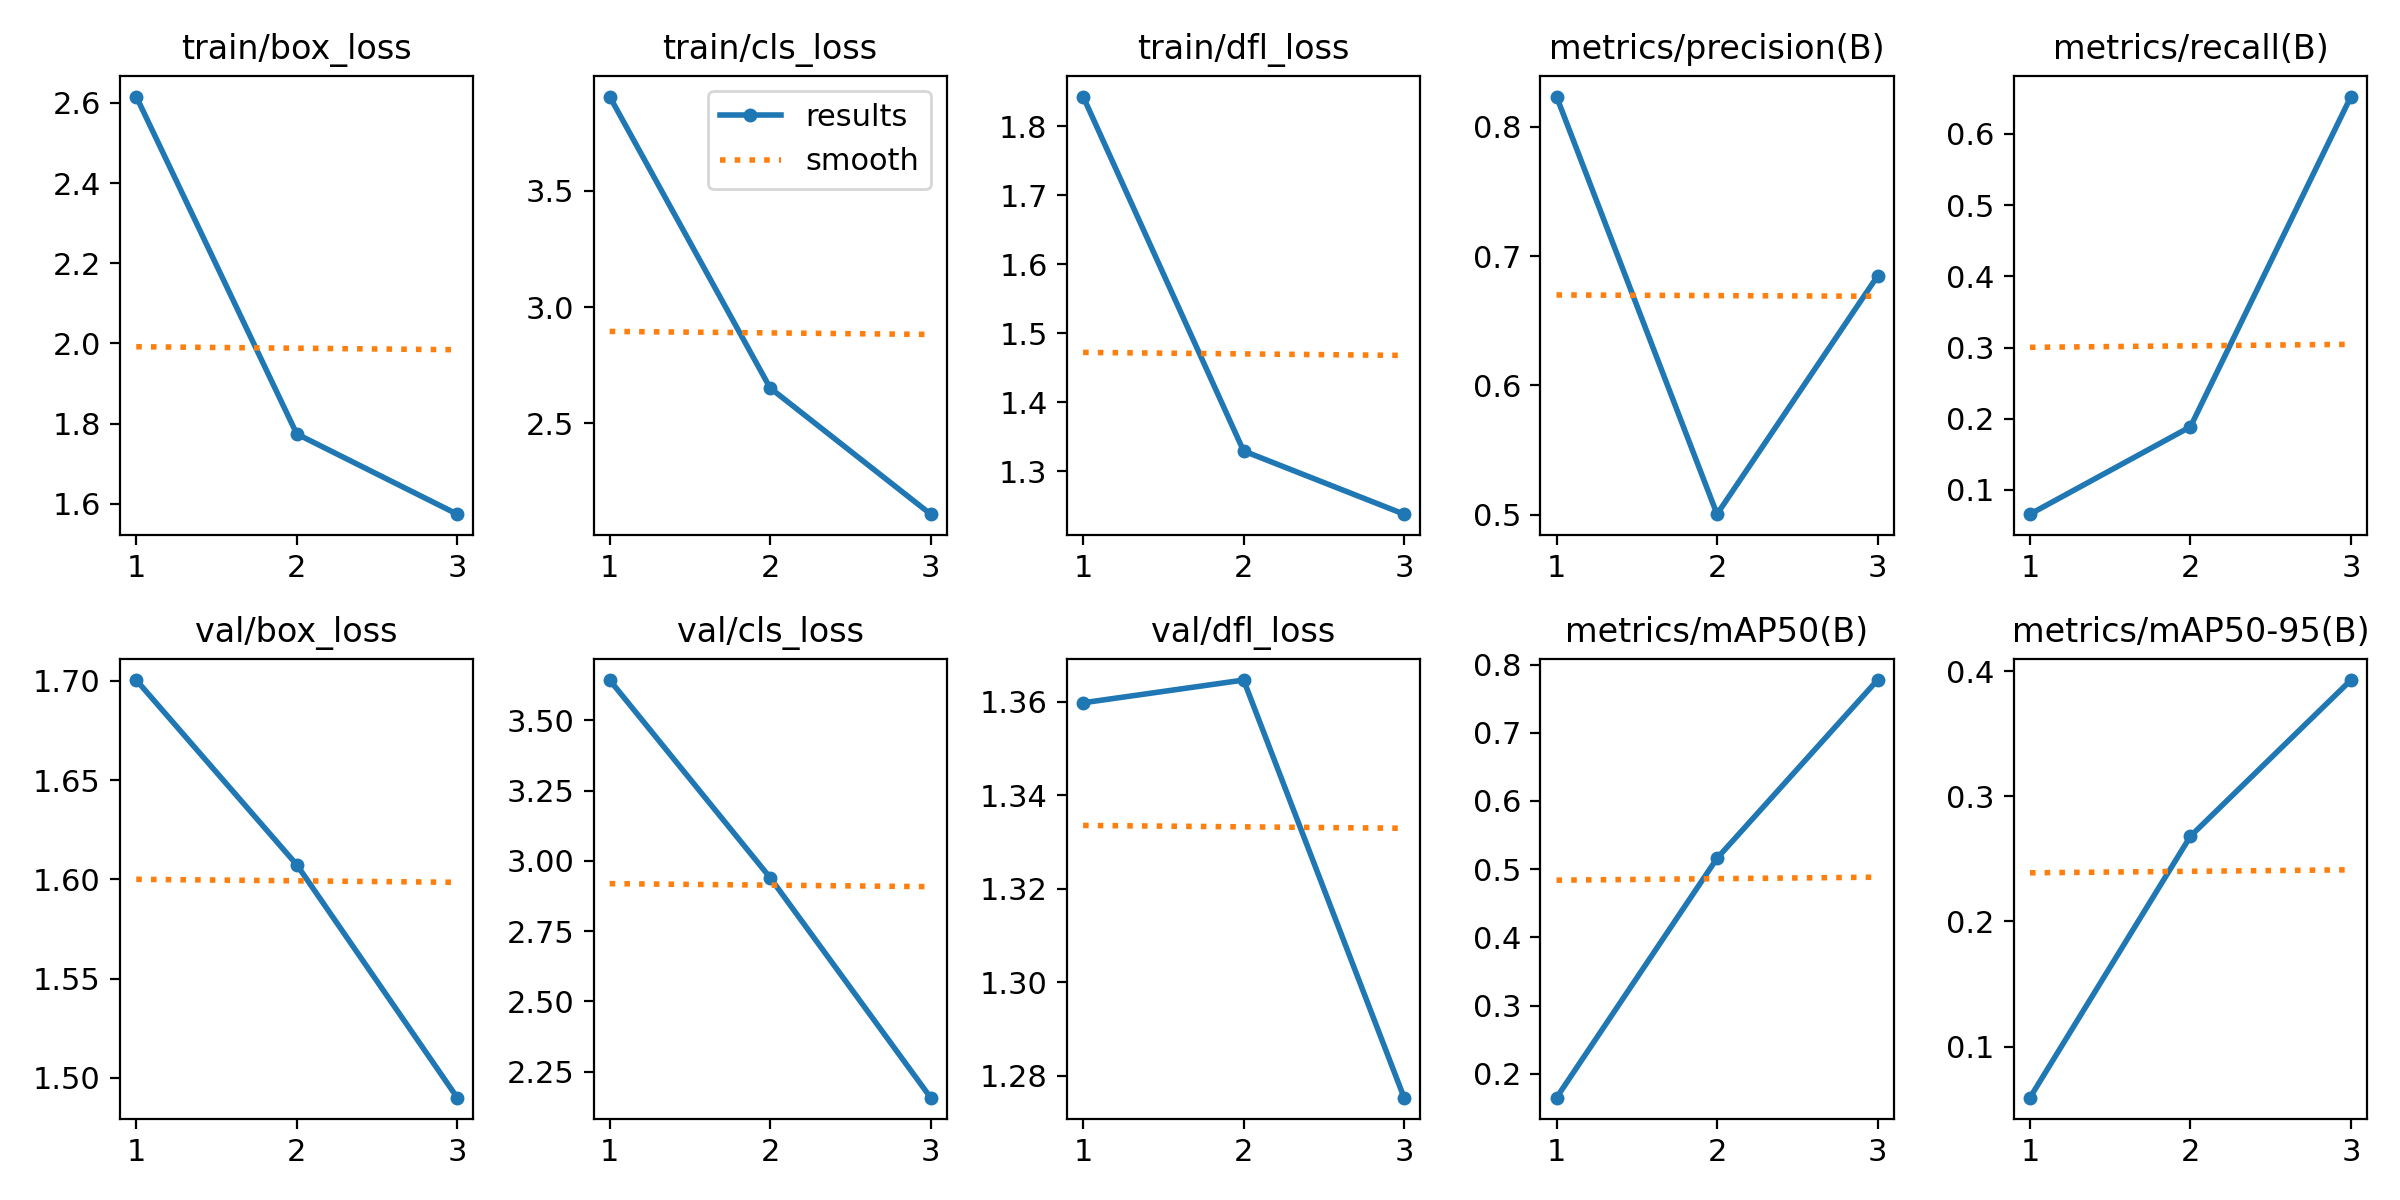

Source data for this figure (header and first rows):
epoch, time, train/box_loss, train/cls_loss, train/dfl_loss, metrics/precision(B), metrics/recall(B), metrics/mAP50(B), metrics/mAP50-95(B), val/box_loss, val/cls_loss, val/dfl_loss, lr/pg0, lr/pg1, lr/pg2
1, 594.6, 2.616, 3.904, 1.843, 0.8233, 0.06593, 0.1651, 0.05909, 1.7, 3.643, 1.36, 0.0004051, 0.0004051, 0.0004051
2, 1098, 1.774, 2.652, 1.329, 0.5005, 0.1887, 0.516, 0.2681, 1.607, 2.94, 1.365, 0.0005506, 0.0005506, 0.0005506
3, 1464, 1.574, 2.111, 1.238, 0.6845, 0.6525, 0.7773, 0.393, 1.49, 2.157, 1.275, 0.0004211, 0.0004211, 0.0004211
